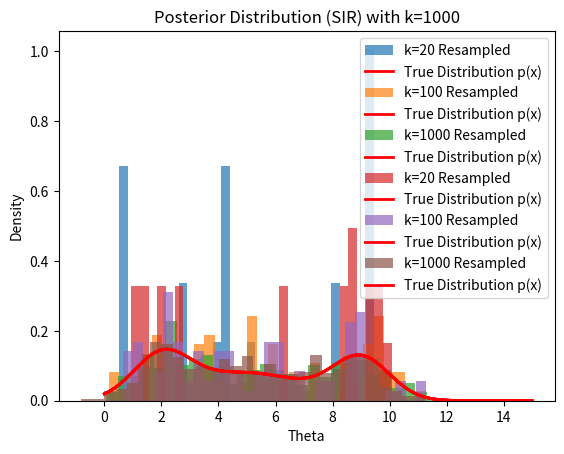

This chart was generated by the following Python code:
import numpy as np
import matplotlib.pyplot as plt

def prior_distribution_uniform(size):
    return np.random.uniform(0, 15, size=size)

def prior_distribution_normal(size):
    return np.random.normal(loc=5, scale=4, size=size)

def N(x, mu, sigma):
    return (1/(np.sqrt(2*np.pi)*sigma) * np.exp(-0.5 * ((x - mu) / sigma) ** 2))

def p(x):
    return (0.3 * N(x, 2.0, 1.0) + 0.4 * N(x, 5.0, 2.0) + 0.3 * N(x, 9.0, 1.0))

def SIR(N_samples=1000, resample_size=100, prior_func=prior_distribution_uniform):
    theta_samples = prior_func(N_samples)
    
    weights = p(theta_samples)
    
    normalized_weights = weights / np.sum(weights)
    
    resampled_indices = np.random.choice(np.arange(N_samples), size=resample_size, p=normalized_weights)
    resampled_theta = theta_samples[resampled_indices]
    
    return resampled_theta

def plot_results(k_values, prior_func):
    x = np.linspace(0, 15, 1000)
    px = p(x)

    for k in k_values:
        posterior_samples = SIR(N_samples=k, resample_size=k, prior_func=prior_func)
        
        plt.hist(posterior_samples, bins=30, density=True, alpha=0.7, label=f'k={k} Resampled')

        plt.plot(x, px, 'r-', label='True Distribution p(x)', lw=2)
        
        plt.title(f'Posterior Distribution (SIR) with k={k}')
        plt.xlabel('Theta')
        plt.ylabel('Density')
        plt.legend()
        plt.show()

k_values = [20, 100, 1000]
print("Question 1: Uniform proposal distribution")
plot_results(k_values, prior_func=prior_distribution_uniform)

print("Question 2: Normal proposal distribution")
plot_results(k_values, prior_func=prior_distribution_normal)
